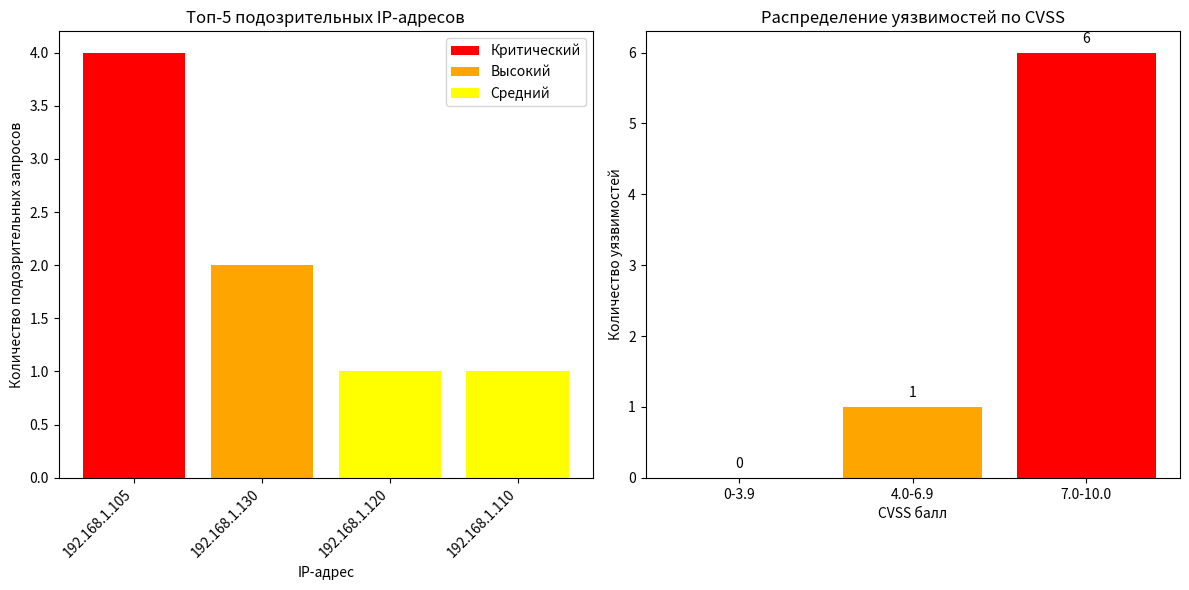

Source code (Python):
import pandas as pd
import matplotlib.pyplot as plt
import json
import datetime
import os
from pathlib import Path

# Создаем необходимые папки
os.makedirs("logs", exist_ok=True)
os.makedirs("reports", exist_ok=True)

# --- Конфигурация ---
LOG_FILE = "logs/dns_logs.txt"
CVE_FILE = "reports/vuln_data.json"
REPORT_FILE = "reports/final_report.json"
PLOT_FILE = "reports/threat_analysis.png"

print("=" * 60)
print("СИСТЕМА МОНИТОРИНГА УГРОЗ")
print("=" * 60)

# --- Этап 1: Сбор данных ---
print("\n[1] ЭТАП СБОРА ДАННЫХ")
print("-" * 40)

# 1.1 Создаем имитацию логов DNS
print("Генерация тестовых DNS-логов...")

logs_data = [
    "2026-03-11 08:15:23, 192.168.1.105, google.com",
    "2026-03-11 08:15:45, 192.168.1.110, yandex.ru",
    "2026-03-11 08:16:02, 192.168.1.105, vk.com",
    "2026-03-11 08:16:30, 192.168.1.120, 185.130.5.133",  # Подозрительный IP
    "2026-03-11 08:17:15, 192.168.1.105, 185.130.5.133",  # Повторный запрос
    "2026-03-11 08:17:45, 192.168.1.105, mail.ru",
    "2026-03-11 08:18:22, 192.168.1.110, github.com",
    "2026-03-11 08:19:05, 192.168.1.105, 185.130.5.133",  # Третий запрос - аномалия
    "2026-03-11 08:19:55, 192.168.1.130, 94.142.241.111",  # Подозрительный IP
    "2026-03-11 08:20:33, 192.168.1.105, habr.com",
    "2026-03-11 08:21:12, 192.168.1.130, 94.142.241.111",  # Повтор
    "2026-03-11 08:22:01, 192.168.1.105, 185.130.5.133",  # Четвертый запрос - КРИТИЧНО
    "2026-03-11 08:22:45, 192.168.1.140, microsoft.com",
    "2026-03-11 08:23:30, 192.168.1.105, 185.130.5.133",  # Пятый запрос - АТАКА
    "2026-03-11 08:24:15, 192.168.1.110, 8.8.8.8",  # Запрос к DNS Google
]

with open(LOG_FILE, "w", encoding="utf-8") as f:
    for line in logs_data:
        f.write(line + "\n")

print(f"✓ Создан файл логов: {LOG_FILE} ({len(logs_data)} записей)")

# 1.2 Создаем имитацию базы уязвимостей
print("Генерация тестовых данных уязвимостей...")

vuln_data = {
    "vulnerabilities": [
        {"id": "CVE-2024-6387", "description": "Критическая уязвимость в OpenSSH", "cvss": 9.8,
         "affected": "OpenSSH < 4.4p1"},
        {"id": "CVE-2025-1234", "description": "Уязвимость удаленного выполнения кода в Apache", "cvss": 9.1,
         "affected": "Apache 2.4.49"},
        {"id": "CVE-2025-5678", "description": "Отказ в обслуживании в DNS BIND", "cvss": 7.5,
         "affected": "BIND 9.16-9.18"},
        {"id": "CVE-2024-4321", "description": "Межсайтовый скриптинг в WordPress", "cvss": 6.1,
         "affected": "WP < 6.4"},
        {"id": "CVE-2024-1111", "description": "Уязвимость повышения привилегий в Linux", "cvss": 7.8,
         "affected": "Linux Kernel 5.x"},
        {"id": "CVE-2023-9876", "description": "Небезопасная десериализация в Java", "cvss": 8.5,
         "affected": "Java 11-17"},
        {"id": "CVE-2025-4321", "description": "SQL-инъекция в phpMyAdmin", "cvss": 8.0,
         "affected": "phpMyAdmin < 5.2"},
    ]
}

with open(CVE_FILE, "w", encoding="utf-8") as f:
    json.dump(vuln_data, f, indent=4, ensure_ascii=False)

print(f"✓ Создан файл уязвимостей: {CVE_FILE} ({len(vuln_data['vulnerabilities'])} записей)")
print("✓ Этап 1 завершен")

# --- Этап 2: Анализ данных ---
print("\n[2] ЭТАП АНАЛИЗА ДАННЫХ")
print("-" * 40)

# 2.1 Анализ DNS-логов
print("Анализ DNS-запросов...")

dns_logs = []
with open(LOG_FILE, "r", encoding="utf-8") as f:
    for line in f:
        parts = line.strip().split(', ')
        if len(parts) == 3:
            dns_logs.append({
                "timestamp": parts[0],
                "src_ip": parts[1],
                "domain": parts[2]
            })

df_dns = pd.DataFrame(dns_logs)
print(f"Всего DNS-запросов: {len(df_dns)}")


# Функция для проверки, является ли строка IP-адресом
def is_ip_address(domain):
    parts = domain.split('.')
    if len(parts) != 4:
        return False
    try:
        for part in parts:
            if not 0 <= int(part) <= 255:
                return False
        return True
    except ValueError:
        return False


# Находим подозрительные запросы (прямые обращения к IP)
df_dns['is_ip'] = df_dns['domain'].apply(is_ip_address)
suspicious_queries = df_dns[df_dns['is_ip'] == True]

print(f"Найдено подозрительных запросов (прямые IP): {len(suspicious_queries)}")

# Анализируем частоту запросов по IP-адресам
if len(suspicious_queries) > 0:
    ip_threats = suspicious_queries['src_ip'].value_counts().reset_index()
    ip_threats.columns = ['ip_address', 'suspicious_count']

    # Классифицируем угрозы
    ip_threats['threat_level'] = ip_threats['suspicious_count'].apply(
        lambda x: 'КРИТИЧЕСКИЙ' if x >= 4 else ('ВЫСОКИЙ' if x >= 2 else 'СРЕДНИЙ')
    )

    print("\nОбнаруженные подозрительные IP-адреса:")
    for _, row in ip_threats.iterrows():
        print(f"  • IP: {row['ip_address']} - {row['suspicious_count']} запросов (уровень: {row['threat_level']})")
else:
    ip_threats = pd.DataFrame(columns=['ip_address', 'suspicious_count', 'threat_level'])
    print("Подозрительных IP не обнаружено")

# 2.2 Анализ уязвимостей
print("\nАнализ уязвимостей...")

with open(CVE_FILE, "r", encoding="utf-8") as f:
    vuln_data = json.load(f)

df_cve = pd.DataFrame(vuln_data['vulnerabilities'])
print(f"Всего уязвимостей в базе: {len(df_cve)}")

# Находим критические уязвимости (CVSS >= 7.0)
critical_cve = df_cve[df_cve['cvss'] >= 7.0].copy()
medium_cve = df_cve[(df_cve['cvss'] >= 4.0) & (df_cve['cvss'] < 7.0)].copy()
low_cve = df_cve[df_cve['cvss'] < 4.0].copy()

print(f"Критических уязвимостей (CVSS >= 7.0): {len(critical_cve)}")
print(f"Средних уязвимостей (4.0 <= CVSS < 7.0): {len(medium_cve)}")
print(f"Низких уязвимостей (CVSS < 4.0): {len(low_cve)}")

if len(critical_cve) > 0:
    print("\nКритические уязвимости:")
    for _, row in critical_cve.iterrows():
        print(f"  • {row['id']} - CVSS: {row['cvss']} - {row['description']}")

print("✓ Этап 2 завершен")

# --- Этап 3: Реагирование ---
print("\n[3] ЭТАП РЕАГИРОВАНИЯ")
print("-" * 40)

# Реагирование на подозрительный трафик
if len(suspicious_queries) > 0:
    print("Реагирование на сетевые угрозы:")
    for _, row in ip_threats.iterrows():
        if row['threat_level'] == 'КРИТИЧЕСКИЙ':
            print(f"  ⚠ БЛОКИРОВКА IP: {row['ip_address']} - Обнаружена DDoS-атака!")
            print(f"     Добавлено правило в firewall: deny ip from {row['ip_address']} to any")
        elif row['threat_level'] == 'ВЫСОКИЙ':
            print(f"  ⚠ ОГРАНИЧЕНИЕ IP: {row['ip_address']} - Подозрительная активность")
            print(f"     Установлен лимит соединений для {row['ip_address']}")
        else:
            print(f"  ⚠ НАБЛЮДЕНИЕ: {row['ip_address']} - Требуется дополнительный анализ")
else:
    print("  ✓ Сетевых угроз не обнаружено")

# Реагирование на уязвимости
print("\nРеагирование на уязвимости:")
if len(critical_cve) > 0:
    print("  ⚠ СРОЧНОЕ УВЕДОМЛЕНИЕ: Обнаружены критические уязвимости!")
    print("  ⚠ Отправка уведомления в Telegram...")
    print("  ⚠ Создан тикет в системе отслеживания инцидентов")
    for _, row in critical_cve.iterrows():
        print(f"     - {row['id']}: Требуется немедленное обновление ПО")
else:
    print("  ✓ Критических уязвимостей не обнаружено")

print("✓ Этап 3 завершен")

# --- Этап 4: Отчет и визуализация ---
print("\n[4] ЭТАП ФОРМИРОВАНИЯ ОТЧЕТА")
print("-" * 40)

# Формируем структуру отчета
report = {
    "timestamp": datetime.datetime.now().strftime("%Y-%m-%d %H:%M:%S"),
    "statistics": {
        "total_dns_queries": len(df_dns),
        "suspicious_dns_queries": len(suspicious_queries),
        "total_vulnerabilities": len(df_cve),
        "critical_vulnerabilities": len(critical_cve)
    },
    "suspicious_ips": [] if ip_threats.empty else ip_threats.to_dict('records'),
    "critical_vulnerabilities": [] if critical_cve.empty else critical_cve[['id', 'cvss', 'description']].to_dict(
        'records'),
    "actions_taken": {
        "blocked_ips": ip_threats[ip_threats['threat_level'] == 'КРИТИЧЕСКИЙ'][
            'ip_address'].tolist() if not ip_threats.empty else [],
        "notifications_sent": len(critical_cve) > 0
    }
}

# Сохраняем отчет
with open(REPORT_FILE, "w", encoding="utf-8") as f:
    json.dump(report, f, indent=4, ensure_ascii=False)

print(f"✓ Отчет сохранен: {REPORT_FILE}")

# Создаем визуализацию
print("Создание графика...")

plt.figure(figsize=(12, 6))

# Создаем два подграфика
plt.subplot(1, 2, 1)

# График 1: Топ подозрительных IP
if not ip_threats.empty:
    top_ips = ip_threats.head(5)
    colors = {'КРИТИЧЕСКИЙ': 'red', 'ВЫСОКИЙ': 'orange', 'СРЕДНИЙ': 'yellow'}
    bar_colors = [colors.get(level, 'gray') for level in top_ips['threat_level']]

    plt.bar(range(len(top_ips)), top_ips['suspicious_count'], color=bar_colors)
    plt.xticks(range(len(top_ips)), top_ips['ip_address'], rotation=45, ha='right')
    plt.title('Топ-5 подозрительных IP-адресов')
    plt.xlabel('IP-адрес')
    plt.ylabel('Количество подозрительных запросов')

    # Добавляем легенду
    from matplotlib.patches import Patch

    legend_elements = [
        Patch(facecolor='red', label='Критический'),
        Patch(facecolor='orange', label='Высокий'),
        Patch(facecolor='yellow', label='Средний')
    ]
    plt.legend(handles=legend_elements, loc='upper right')
else:
    plt.text(0.5, 0.5, 'Подозрительных IP не обнаружено',
             ha='center', va='center', transform=plt.gca().transAxes)
    plt.title('Анализ IP-адресов')

# График 2: Распределение уязвимостей по CVSS
plt.subplot(1, 2, 2)
if not df_cve.empty:
    cvss_ranges = ['0-3.9', '4.0-6.9', '7.0-10.0']
    cvss_counts = [
        len(df_cve[df_cve['cvss'] < 4.0]),
        len(df_cve[(df_cve['cvss'] >= 4.0) & (df_cve['cvss'] < 7.0)]),
        len(df_cve[df_cve['cvss'] >= 7.0])
    ]

    plt.bar(cvss_ranges, cvss_counts, color=['green', 'orange', 'red'])
    plt.title('Распределение уязвимостей по CVSS')
    plt.xlabel('CVSS балл')
    plt.ylabel('Количество уязвимостей')

    # Добавляем подписи значений
    for i, v in enumerate(cvss_counts):
        plt.text(i, v + 0.1, str(v), ha='center', va='bottom')
else:
    plt.text(0.5, 0.5, 'Нет данных об уязвимостях',
             ha='center', va='center', transform=plt.gca().transAxes)
    plt.title('Анализ уязвимостей')

plt.tight_layout()
plt.savefig(PLOT_FILE, dpi=100, bbox_inches='tight')
plt.show()

print(f"✓ График сохранен: {PLOT_FILE}")

# --- Итоговый вывод ---
print("\n" + "=" * 60)
print("ИТОГОВЫЙ ОТЧЕТ")
print("=" * 60)

print(f"Время анализа: {report['timestamp']}")
print(f"Всего DNS-запросов: {report['statistics']['total_dns_queries']}")
print(f"Подозрительных запросов: {report['statistics']['suspicious_dns_queries']}")
print(f"Критических уязвимостей: {report['statistics']['critical_vulnerabilities']}")
print(f"Заблокировано IP-адресов: {len(report['actions_taken']['blocked_ips'])}")

if report['actions_taken']['notifications_sent']:
    print("✓ Уведомления отправлены администратору")

print("\nРезультаты сохранены в папке 'reports'")
print("=" * 60)
